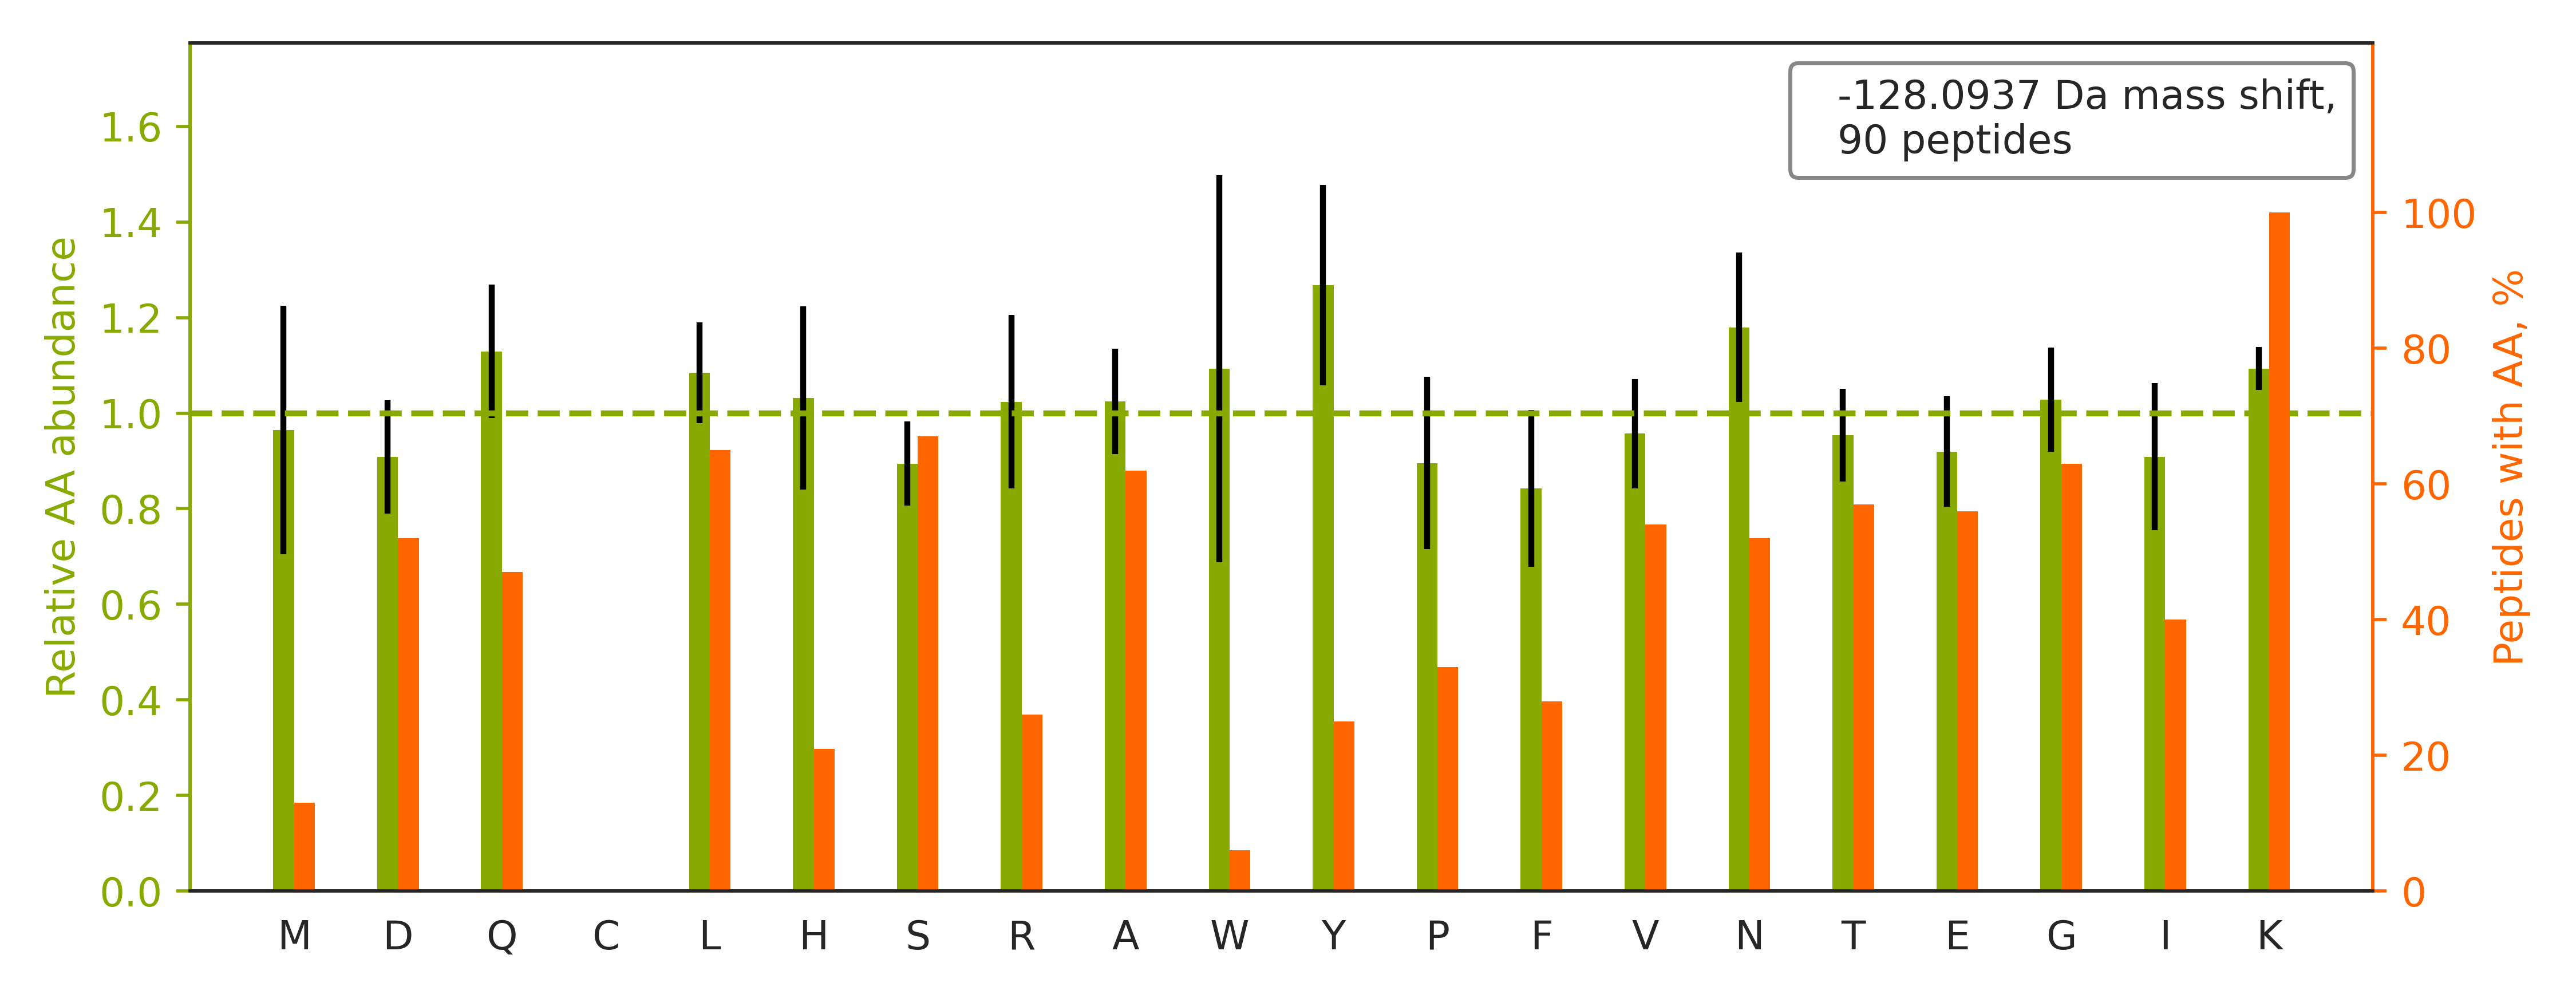

Values plotted in this chart, from the file beside it:
top isoform	localization score	spectrum
K.ANEKTESSSAQQVAVSR.L		02330a_GA3_3991_06_PTM_TrainKit_Kmod_Cro…
R.DASTLQSQKAEGTGDAK.-		02330a_GA3_3991_06_PTM_TrainKit_Kmod_Cro…
K.ANLEKAQAELVGTADEATR.A		02330a_GA3_3991_06_PTM_TrainKit_Kmod_Cro…
R.IVEKYGYTHLSAGELLR.D		02330a_GA3_3991_06_PTM_TrainKit_Kmod_Cro…
R.SSGPGGQNVNKVNSK.A		02330a_GA3_3991_06_PTM_TrainKit_Kmod_Cro…
K.SPSDSGYSYETIGKTTK.T		02330a_GA3_3991_06_PTM_TrainKit_Kmod_Cro…
K.FSAYIKNSNPALNDNLEK.G		02330a_GA3_3991_06_PTM_TrainKit_Kmod_Cro…
R.GWLKSNVSDAVAQSTR.I		02330a_GA3_3991_06_PTM_TrainKit_Kmod_Cro…
K.SDSGKPYYYNSQTK.E		02330a_GA3_3991_06_PTM_TrainKit_Kmod_Cro…
K.SGKFTQQDIDEAK.L		02330a_GA3_3991_06_PTM_TrainKit_Kmod_Cro…
K.FELGKLMELHGEGSSSGK.A		02330a_GA3_3991_06_PTM_TrainKit_Kmod_Cro…
K.TPGQNAQKWIPAR.S		02330a_GA3_3991_06_PTM_TrainKit_Kmod_Cro…
K.TQAYQDQKPGTSGLR.K		02330a_GA3_3991_06_PTM_TrainKit_Kmod_Cro…
R.LQAAYAGDKADDIQK.R		02330a_GA3_3991_06_PTM_TrainKit_Kmod_Cro…
K.DLSTVEALQNLKNLK.S		02330a_GA3_3991_06_PTM_TrainKit_Kmod_Cro…
K.VPTTEKPTVTVNFR.K		02330a_GA3_3991_06_PTM_TrainKit_Kmod_Cro…
K.FSMPGFKGEGPDVDVNLPK.A		02330a_GA3_3991_06_PTM_TrainKit_Kmod_Cro…
K.SNEEGSEEKGPEVR.E		02330a_GA3_3991_06_PTM_TrainKit_Kmod_Cro…
K.IPIANTEKYMADK.K		02330a_GA3_3991_06_PTM_TrainKit_Kmod_Cro…
-.PSKGPLQSVQVFGR.-		02330a_GA3_3991_06_PTM_TrainKit_Kmod_Cro…
R.DTGEKLTVAENEAETK.L		02330a_GA3_3991_06_PTM_TrainKit_Kmod_Cro…
K.IHNAENIQPGEQKYEYK.S		02330a_GA3_3991_06_PTM_TrainKit_Kmod_Cro…
K.AANMLQQSGSKNTGAK.K		02330a_GA3_3991_06_PTM_TrainKit_Kmod_Cro…
K.GTISAPGKVVTAAAQAK.Q		02330a_GA3_3991_06_PTM_TrainKit_Kmod_Cro…
R.LLIVSTTPYSEKDTK.Q		02330a_GA3_3991_06_PTM_TrainKit_Kmod_Cro…
K.IVSGKDYNVTANSK.L		02330a_GA3_3991_06_PTM_TrainKit_Kmod_Cro…
K.DFDTALKHYDK.A		02330a_GA3_3991_06_PTM_TrainKit_Kmod_Cro…
K.YIEIYVQKVNPSR.L		02330a_GA3_3991_06_PTM_TrainKit_Kmod_Cro…
R.IDEMPEAAVKSTANK.Y		02330a_GA3_3991_06_PTM_TrainKit_Kmod_Cro…
R.LQEKVESAQSEQK.N		02330a_GA3_3991_06_PTM_TrainKit_Kmod_Cro…
K.DYSSGFGGKYGVQADR.V		02330a_GA3_3991_06_PTM_TrainKit_Kmod_Cro…
K.AGQKLIDVNHYAK.D		02330a_GA3_3991_06_PTM_TrainKit_Kmod_Cro…
K.ASNAAVKLAESK.V		02330a_GA3_3991_06_PTM_TrainKit_Kmod_Cro…
K.SGNLTEDDKHNNAK.Y		02330a_GA3_3991_06_PTM_TrainKit_Kmod_Cro…
K.FSMPGFKGEGPDVDVSLPK.A		02330a_GA3_3991_06_PTM_TrainKit_Kmod_Cro…
R.DLGKFQVATDALK.S		02330a_GA3_3991_06_PTM_TrainKit_Kmod_Cro…
K.SMSTEGLMKFVDSK.S		02330a_GA3_3991_06_PTM_TrainKit_Kmod_Cro…
R.TVSKVDDFLANEAK.G		02330a_GA3_3991_06_PTM_TrainKit_Kmod_Cro…
K.VGIDTPDIDIHGPEGK.L		02330a_GA3_3991_06_PTM_TrainKit_Kmod_Cro…
K.LTSLNVKYNNDK.S		02330a_GA3_3991_06_PTM_TrainKit_Kmod_Cro…
R.LEEVTGKLQVAR.N		02330a_GA3_3991_06_PTM_TrainKit_Kmod_Cro…
R.LLLPGELAKHAVSEGTK.A		02330a_GA3_3991_06_PTM_TrainKit_Kmod_Cro…
R.TLQKQSVVYGGK.S		02330a_GA3_3991_06_PTM_TrainKit_Kmod_Cro…
K.VGLQVVAVKAPGFGDNR.K		02330a_GA3_3991_06_PTM_TrainKit_Kmod_Cro…
K.DDSFLGKLGGTLAR.R		02330a_GA3_3991_06_PTM_TrainKit_Kmod_Cro…
R.YEEIVKEVSTYIK.K		02330a_GA3_3991_06_PTM_TrainKit_Kmod_Cro…
R.FDDTNPEKEEAK.F		02330a_GA3_3991_06_PTM_TrainKit_Kmod_Cro…
R.AAINQKLIETGER.E		02330a_GA3_3991_06_PTM_TrainKit_Kmod_Cro…
K.DESFLGKLGGTLAR.K		02330a_GA3_3991_06_PTM_TrainKit_Kmod_Cro…
K.GGNIGAKWTIDLK.S		02330a_GA3_3991_06_PTM_TrainKit_Kmod_Cro…
K.MMSKPQTSGAYVLNK.V		02330a_GA3_3991_06_PTM_TrainKit_Kmod_Cro…
K.DIVAAIQHNYKMSAFK.E		02330a_GA3_3991_06_PTM_TrainKit_Kmod_Cro…
R.SGNFSAAMKDLSGK.H		02330a_GA3_3991_06_PTM_TrainKit_Kmod_Cro…
R.VTLEVGKVIQQGR.Q		02330a_GA3_3991_06_PTM_TrainKit_Kmod_Cro…
R.ALASIDSKLNQAK.G		02330a_GA3_3991_06_PTM_TrainKit_Kmod_Cro…
R.SGDWKGYTGK.T		02330a_GA3_3991_06_PTM_TrainKit_Kmod_Cro…
K.INNFSADIKDSK.A		02330a_GA3_3991_06_PTM_TrainKit_Kmod_Cro…
K.SLKLNTAEDAK.D		02330a_GA3_3991_06_PTM_TrainKit_Kmod_Cro…
K.TEVLSPNSKVESK.C		02330a_GA3_3991_06_PTM_TrainKit_Kmod_Cro…
R.LTEKELAEAASK.W		02330a_GA3_3991_06_PTM_TrainKit_Kmod_Cro…
... 30 more rows
